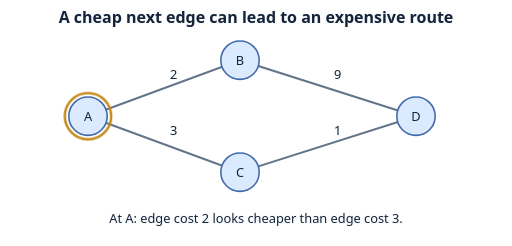
t = 0.00 s
t = 1.35 s: frame unchanged from t = 0.00 s, image omitted
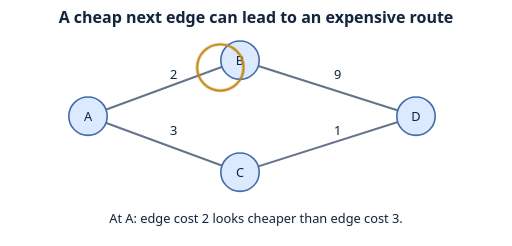
t = 2.90 s
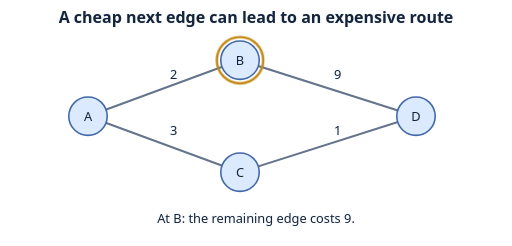
t = 4.50 s
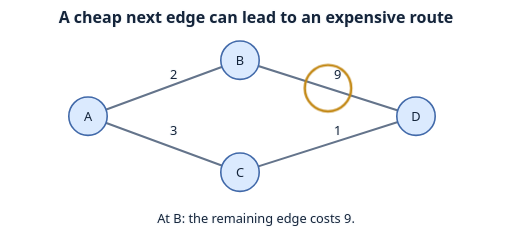
t = 5.94 s
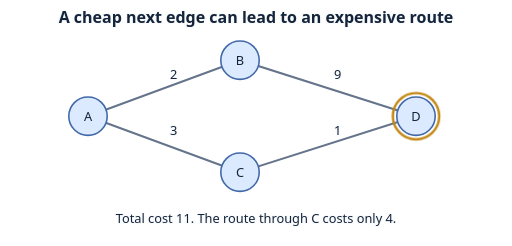
t = 7.52 s

The animated SVG that drew these frames (rendered in a browser with its animation timeline set to each time). Animation: 4 CSS @keyframes rules; one cycle of 9.00 s, repeats indefinitely.

<svg xmlns="http://www.w3.org/2000/svg" width="640" height="307" viewBox="0 0 640 307" role="img" aria-labelledby="title desc">
<title id="title">A cheap next edge can lead to an expensive route</title><desc id="desc">A marker takes edge cost 2, then edge cost 9. The total is 11 rather than the alternative cost 4.</desc>
<style>
text { font:16px system-ui,sans-serif; text-anchor:middle; fill:#14243a; }
.label { paint-order:stroke; stroke:#f8fafc; stroke-width:3px; stroke-linejoin:round; }
.heading { font-size:20px; font-weight:700; }
.small { font-size:13px; }
.tile { fill:#dbeafe; stroke:#4169a9; stroke-width:2px; }
.chosen { fill:#a7f3d0; stroke:#16835e; }
.edge { fill:none; stroke:#64748b; stroke-width:2.5px; stroke-linecap:round; stroke-linejoin:round; }
.route { fill:none; stroke:#16835e; stroke-width:4px; stroke-linecap:round; }
.cursor { fill:#fde68a; stroke:#92630e; stroke-width:2px; }
.ring { fill:none; stroke:#16835e; stroke-width:3px; }
.badge { fill:#334155; stroke:#f8fafc; stroke-width:1.5px; }
.badge-text { fill:#fff; font-size:12px; font-weight:700; }
@media (prefers-color-scheme:dark) {
 .label { fill:#f8fafc; stroke:#111827; }
 .edge { stroke:#b8c7db; }
 .route,.ring { stroke:#4ade80; }
}

.greedy-probe { transform:translate(520px,145px); animation:greedy-probe 9s ease-in-out infinite; } @keyframes greedy-probe { 0% { transform:translate(110px,145px); }15% { transform:translate(110px,145px); }38% { transform:translate(300px,75px); }54% { transform:translate(300px,75px); }78% { transform:translate(520px,145px); }100% { transform:translate(520px,145px); } }
.status-0 { visibility:hidden; animation:status-0 9s steps(1,end) infinite; } @keyframes status-0 { 0% { visibility:visible; }38% { visibility:hidden; }100% { visibility:hidden; } }
.status-1 { visibility:hidden; animation:status-1 9s steps(1,end) infinite; } @keyframes status-1 { 0% { visibility:hidden; }38% { visibility:visible; }78% { visibility:hidden; }100% { visibility:hidden; } }
.status-2 { visibility:visible; animation:status-2 9s steps(1,end) infinite; } @keyframes status-2 { 0% { visibility:hidden; }78% { visibility:visible; }100% { visibility:visible; } }

@media (prefers-reduced-motion:reduce) { * { animation:none !important; } }
</style>
<text class="label heading" x="320" y="29">A cheap next edge can lead to an expensive route</text>
<path class="edge" d="M110 145 L300 75"/><path class="edge" d="M110 145 L300 215"/><path class="edge" d="M300 75 L520 145"/><path class="edge" d="M300 215 L520 145"/><circle class="tile" cx="110" cy="145" r="24"/><text class="ink" x="110" y="151">A</text><circle class="tile" cx="300" cy="75" r="24"/><text class="ink" x="300" y="81">B</text><circle class="tile" cx="300" cy="215" r="24"/><text class="ink" x="300" y="221">C</text><circle class="tile" cx="520" cy="145" r="24"/><text class="ink" x="520" y="151">D</text><text class="label" x="217.0" y="98.0">2</text><text class="label" x="217.0" y="168.0">3</text><text class="label" x="422.0" y="98.0">9</text><text class="label" x="422.0" y="168.0">1</text><g class="greedy-probe"><circle r="29" style="fill:none;stroke:#c28713;stroke-width:3px"/></g><g class="status-0"><text class="label" x="320" y="279">At A: edge cost 2 looks cheaper than edge cost 3.</text></g><g class="status-1"><text class="label" x="320" y="279">At B: the remaining edge costs 9.</text></g><g class="status-2"><text class="label" x="320" y="279">Total cost 11. The route through C costs only 4.</text></g>
</svg>
